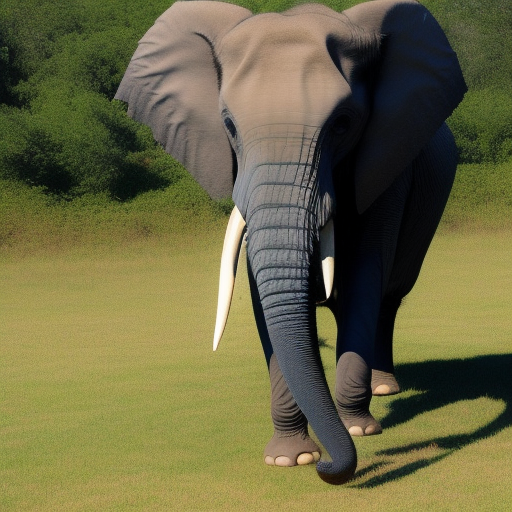
Generation parameters embedded in this image by AUTOMATIC1111 Stable Diffusion web UI or a fork of it (Forge, ...) (PNG 'parameters' text chunk):
a photo of a elephant taking pictures with a camera
Steps: 20, Sampler: Euler a, CFG scale: 7, Seed: 3377828271, Size: 512x512, Model hash: 4c86efd062, Model: model